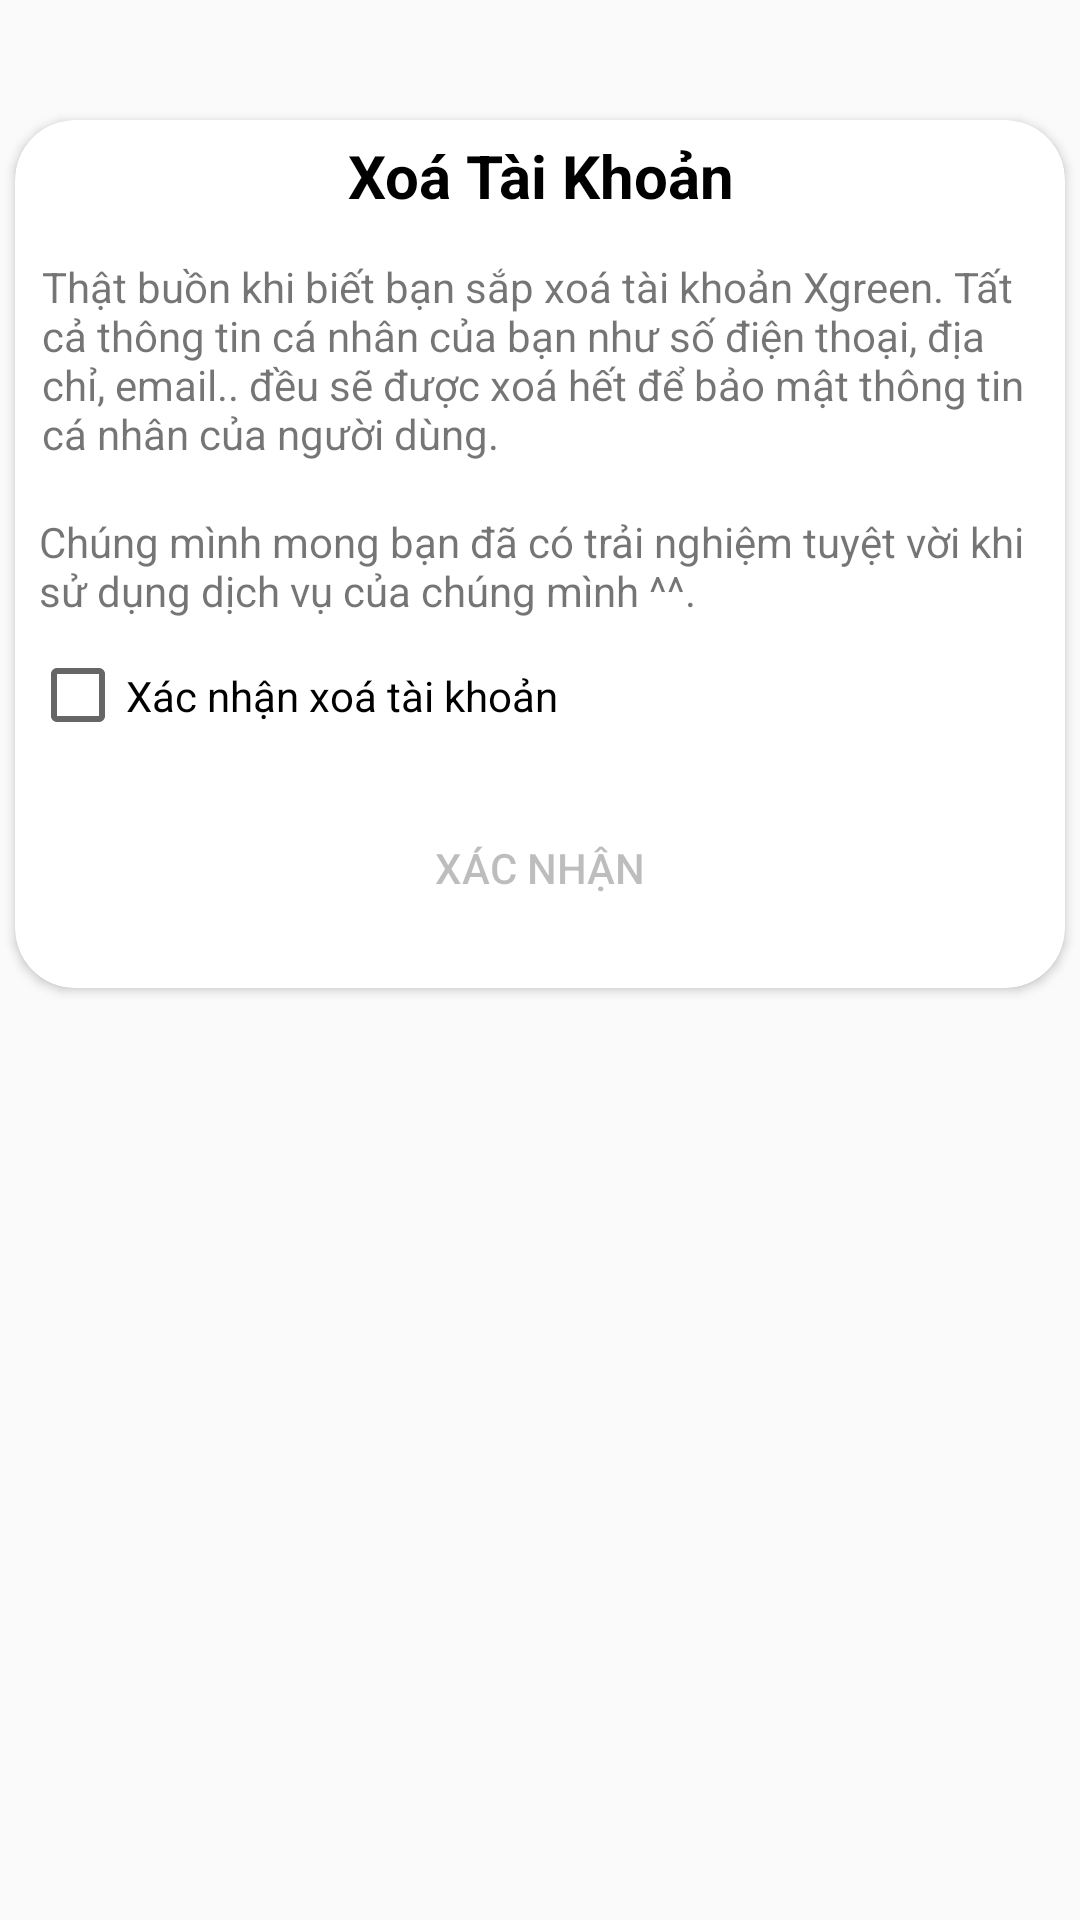

The Android layout XML behind this screen, and the referenced resources:
<!-- AndroidManifest.xml: application theme Theme.Corn -->
<!-- res/layout/dialog_removeaccount.xml -->
<?xml version="1.0" encoding="utf-8"?>
<LinearLayout xmlns:android="http://schemas.android.com/apk/res/android"
    xmlns:app="http://schemas.android.com/apk/res-auto"
    xmlns:tools="http://schemas.android.com/tools"
    android:layout_width="match_parent"
    android:layout_height="match_parent"
    android:orientation="vertical"
    app:cardCornerRadius="100dp"
    app:cardMaxElevation="20dp">

    <LinearLayout
        android:id="@+id/dialogRemove"
        android:layout_width="match_parent"
        android:layout_height="wrap_content"
        android:orientation="vertical"
        android:padding="20dp"
        app:cardCornerRadius="20dp">


    </LinearLayout>
    <androidx.cardview.widget.CardView
        android:layout_width="350dp"
        android:layout_height="wrap_content"
        android:layout_gravity="center"
        app:cardCornerRadius="20dp"
        app:cardMaxElevation="20dp">

        <LinearLayout
            android:layout_width="match_parent"
            android:layout_height="wrap_content"
            android:orientation="vertical">

            <TextView
                android:id="@+id/textView"
                android:layout_width="match_parent"
                android:layout_height="wrap_content"
                android:layout_gravity="center"
                android:background="@drawable/statusbar_gradient"
                android:drawablePadding="10dp"
                android:gravity="center"
                android:padding="5dp"
                android:text="Xoá Tài Khoản"
                android:textColor="@color/black"
                android:textSize="20sp"
                android:textStyle="bold" />

            <TextView
                android:layout_width="wrap_content"
                android:layout_height="wrap_content"
                android:layout_margin="8dp"
                android:padding="1dp"
                android:text="Thật buồn khi biết bạn sắp xoá tài khoản Xgreen. Tất cả thông tin cá nhân của bạn như số điện thoại, địa chỉ, email.. đều sẽ được xoá hết để bảo mật thông tin cá nhân của người dùng." />

            <TextView
                android:layout_width="wrap_content"
                android:layout_height="wrap_content"
                android:layout_margin="8dp"
                android:text="Chúng mình mong bạn đã có trải nghiệm tuyệt vời khi sử dụng dịch vụ của chúng mình ^^." />

            <CheckBox
                android:id="@+id/chkDeleteAccount"
                android:layout_width="wrap_content"
                android:layout_height="35sp"
                android:layout_marginLeft="5dp"
                android:text="Xác nhận xoá tài khoản" />

            <Button
                android:id="@+id/btnConfirm"
                android:layout_width="match_parent"
                android:layout_height="50dp"
                android:layout_margin="15dp"
                android:background="@drawable/button_rounded"
                android:backgroundTint="#a2e1db"
                android:enabled="false"
                android:text="Xác nhận"
                app:cornerRadius="10dp" />
        </LinearLayout>
    </androidx.cardview.widget.CardView>
</LinearLayout>
<!-- resources referenced by this layout -->
<resources>
  <color name="black">#FF000000</color>
  <style name="Theme.Corn" parent="Theme.AppCompat.Light.NoActionBar">
          
          <item name="colorPrimary">@color/gray</item>
          <item name="colorPrimaryVariant">@color/gray</item>
          <item name="colorOnPrimary">@color/gray</item>
          
          <item name="colorSecondary">@color/teal_200</item>
          <item name="colorSecondaryVariant">@color/teal_700</item>
          <item name="colorOnSecondary">@color/black</item>
          
          <item name="android:statusBarColor">@color/transparent</item>
          
  
      </style>
  <color name="gray">#F3F1F1</color>
  <color name="teal_200">#FF03DAC5</color>
  <color name="teal_700">#FF018786</color>
  <color name="transparent">#00000000</color>
</resources>
